Labelled photos from "gg", an image-classification folder in IamGiel/gg. The possible labels are: captain, first lieutenant, five star general, flag, lieutenant colonel, major, one star general, private, seargent, second lieutenant, three star general, two star general.

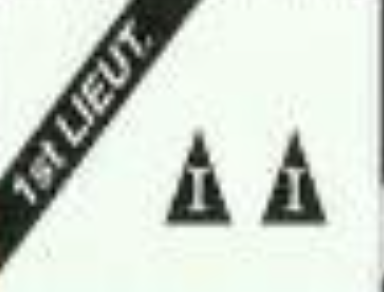
Label: first lieutenant

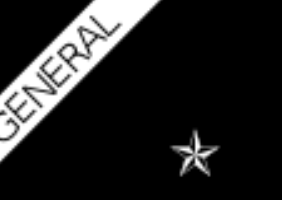
Label: one star general

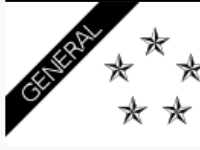
Label: five star general

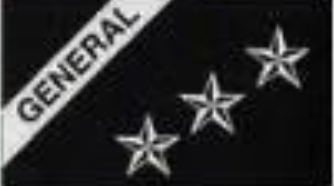
Label: three star general

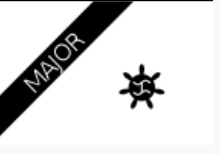
Label: major

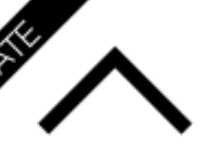
Label: private
